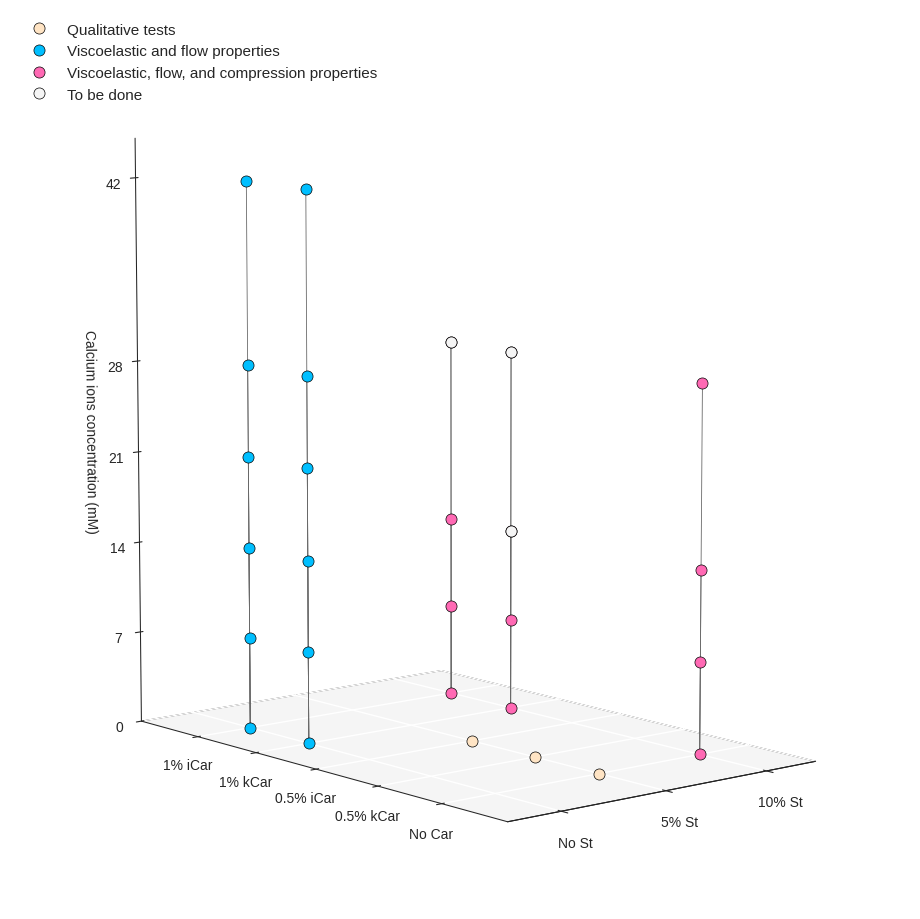

The matplotlib source for this figure:
import numpy as np
import matplotlib.pyplot as plt
from matplotlib.font_manager import FontProperties
from matplotlib.ticker import MultipleLocator


def fonts(folder_path, small=10, medium=12):  # To config different fonts but it isn't working with these
    font_path = folder_path + 'HelveticaNeueThin.otf'
    helvetica_thin = FontProperties(fname=font_path)

    font_path = folder_path + 'HelveticaNeueLight.otf'
    helvetica_light = FontProperties(fname=font_path)

    font_path = folder_path + 'HelveticaNeueMedium.otf'
    helvetica_medium = FontProperties(fname=font_path)

    font_path = folder_path + 'HelveticaNeueBold.otf'
    helvetica_bold = FontProperties(fname=font_path)

    plt.rc('font', size=small)  # controls default text sizes
    plt.rc('axes', titlesize=medium)  # fontsize of the axes title
    plt.rc('axes', labelsize=medium)  # fontsize of the x and y labels
    plt.rc('xtick', labelsize=medium)  # fontsize of the tick labels
    plt.rc('ytick', labelsize=medium)  # fontsize of the tick labels
    plt.rc('legend', fontsize=small)  # legend fontsize
    plt.rc('figure', titlesize=medium)  # fontsize of the figure title


def plotFormulas3D(
        axes, formulas, legend, axWidth=0.75, gridColor='w',
        markerColor='crimson', markerStyle='o', markerSize=8, edgeWidth=.5, edgeColor='k',
        lineColor='dimgrey', paneColor='whitesmoke', paneEdgeColor='w',
):
    def configPlot():
        # axes.set_proj_type('ortho')
        axes.view_init(elev=9, azim=-130, roll=0)
        axes.set_box_aspect([1., 1.45, 1.5])

        for axis in axes.xaxis, axes.yaxis, axes.zaxis:
            axis._axinfo['grid'].update({
                'color': gridColor,
                'linewidth': 1,
                'linestyle': '-'})
            axis.set_label_position('lower'), axis.set_ticks_position('lower')
            axis.set_pane_color(paneColor), axis.pane.set_edgecolor(paneEdgeColor), axis.pane.set_linewidth(axWidth)
        axes.zaxis.pane.set_edgecolor('k')
        axes.zaxis.set_label_position('upper'), axes.zaxis.set_ticks_position('upper')

        # x axis
        axes.set_xlabel('')
        axes.xaxis.line.set_linewidth(axWidth)
        axes.set_xlim([-0.5, 2.5])
        axes.set_xticks([0, 1, 2])
        axes.set_xticklabels(['No St', '5% St', '10% St'])
        axes.xaxis.pane.fill = False

        # y axis
        axes.set_ylabel('')
        axes.yaxis.line.set_linewidth(axWidth)
        axes.set_ylim([-1, 5])
        axes.set_yticks([0, 1, 2, 3, 4])
        axes.set_yticklabels(['No Car', '0.5% kCar', '0.5% iCar', '1% kCar', '1% iCar'])
        # ax.invert_xaxis()
        axes.yaxis.pane.fill = False

        # z axis
        axes.set_zlabel(f'Calcium ions concentration (mM)')
        axes.zaxis.line.set_linewidth(axWidth)
        axes.set_zlim([1, 45])
        axes.set_zticks([0, 7, 14, 21, 28, 42])
        axes.set_zticklabels(['0', '7', '14', '21', '28', '42'])

    def legendLabel():
        label = ax.legend(
            fancybox=False, frameon=False,
            framealpha=0.9, fontsize=11, ncols=1,
            loc='upper left',
            draggable=True)
        label.get_frame().set_facecolor('w')
        label.get_frame().set_edgecolor('whitesmoke')

    configPlot()
    for formulation in formulas:
        carWeight, carType, cacl2 = formulation
        axes.plot(carType, carWeight, cacl2,
                  c=markerColor, marker=markerStyle,
                  alpha=1, ms=markerSize, mew=edgeWidth, mec=edgeColor, ls='',
                  label='' if formulation != formulas[-1] else legend,
                  zorder=2)

        axes.plot([carType, carType], [carWeight, carWeight], [0, cacl2 - 0.06],
                  color=lineColor, linestyle='-', alpha=1, lw=.6,
                  zorder=1)
    legendLabel()


def plot2D(
        axes, formulas, title,
        markerColor='crimson'
):
    def configPlot():
        axTitle = ''
        xLabel, yLabel = '', ''

        axes.set_title(axTitle, size=9, color='crimson')
        axes.spines[['top', 'bottom', 'left', 'right']].set_linewidth(0.75)

        axes.set_xlabel(f'{xLabel}')
        axes.set_xscale('linear')
        axes.set_xlim([])

        axes.set_ylabel(f'{yLabel}')
        axes.set_yscale('linear')
        axes.set_ylim([])
        axes.yaxis.set_major_locator(MultipleLocator(10))
        axes.yaxis.set_minor_locator(MultipleLocator(2.5))

    configPlot()

    # ax.errorbar(
    #     x, y, yerr=0,
    #     color=curveColor, alpha=.65,
    #     fmt='D' if '21' in sampleName else 'o',
    #     markersize=7 if '21' in sampleName else 6.5,
    #     mfc=curveColor, mec='#383838', mew=.75,
    #     linestyle='',
    #     label=f'{sampleName}', zorder=3)


# [Car type, Starch, CaCl2]

fivePct = [
    [3, 1, 0], [4, 1, 0], [0, 1, 7], [0, 1, 14], [0, 1, 28],
    [3, 1, 7], [3, 1, 14], [3, 1, 28],
    [4, 1, 7], [4, 1, 14], [4, 1, 28]]

propForms = [
    [1, 2, 0], [1, 2, 7], [1, 2, 14], [1, 2, 28],  # St + kappaCar
    [2, 2, 0], [2, 2, 7], [2, 2, 14], [2, 2, 28]]  # St + iotaCar

doneForms = [
    [0, 1, 0], [1, 1, 0], [2, 1, 0],               # 5% St
    [0, 2, 0], [0, 2, 7], [0, 2, 14], [0, 2, 28],  # 10% St
    [3, 2, 0], [3, 2, 7], [3, 2, 14], [3, 2, 28],  # 1% kappa + St
    [4, 2, 0], [4, 2, 7], [4, 2, 14], [4, 2, 28],  # 1% iota + St
    [3, 0, 0], [3, 0, 7], [3, 0, 14], [3, 0, 21], [3, 0, 28], [3, 0, 42],  # 1% kappa
    [4, 0, 0], [4, 0, 7], [4, 0, 14], [4, 0, 21], [4, 0, 28], [4, 0, 42],  # 1% iota
]

qualitative = [[0, 1, 0], [1, 1, 0], [2, 1, 0]]
screening = [
    [3, 0, 0], [3, 0, 7], [3, 0, 14], [3, 0, 21], [3, 0, 28], [3, 0, 42],
    [4, 0, 0], [4, 0, 7], [4, 0, 14], [4, 0, 21], [4, 0, 28], [4, 0, 42]
]
complete = [
    [0, 2, 0], [0, 2, 7], [0, 2, 14], [0, 2, 28],  # 10% St
    [3, 2, 0], [3, 2, 7], [3, 2, 14], [3, 2, 28],  # 1% kappa + St
    [4, 2, 0], [4, 2, 7], [4, 2, 14], [4, 2, 28],  # 1% iota + St
]
tbd = [
    [3, 2, 14], [3, 2, 28], [4, 2, 28]
]

plt.style.use('seaborn-v0_8-ticks')
fig = plt.figure(figsize=(11, 9), constrained_layout=False)
fig.suptitle('')

ax = fig.add_subplot(111, projection='3d')

# plotFormulas3D(
#     ax, screen, legend='Car crosslinking evaluation',
#     markerColor='lightskyblue')
# plotFormulas3D(
#     ax, fivePct, legend='Suspended',
#     edgeColor='tomato', markerStyle='x',
#     markerSize=9, edgeWidth='1.3')
# plotFormulas3D(
#     ax, propForms, legend='Proposed',
#     markerColor='mediumslateblue')

plotFormulas3D(
    ax, qualitative, legend='Qualitative tests',
    markerColor='bisque')
plotFormulas3D(
    ax, screening, legend='Viscoelastic and flow properties',
    markerColor='deepskyblue')
plotFormulas3D(
    ax, complete, legend='Viscoelastic, flow, and compression properties',
    markerColor='hotpink')
plotFormulas3D(
    ax, tbd, legend='To be done',
    markerColor='whitesmoke')

plt.subplots_adjust(
    hspace=0, wspace=0.120,
    top=1, bottom=0,
    left=0, right=1)

filename = 'Hydrogels-Formulations-Plot_ScientificReport'
plt.show()
fig.savefig(f'{filename}.png', dpi=600, bbox_inches='tight')
